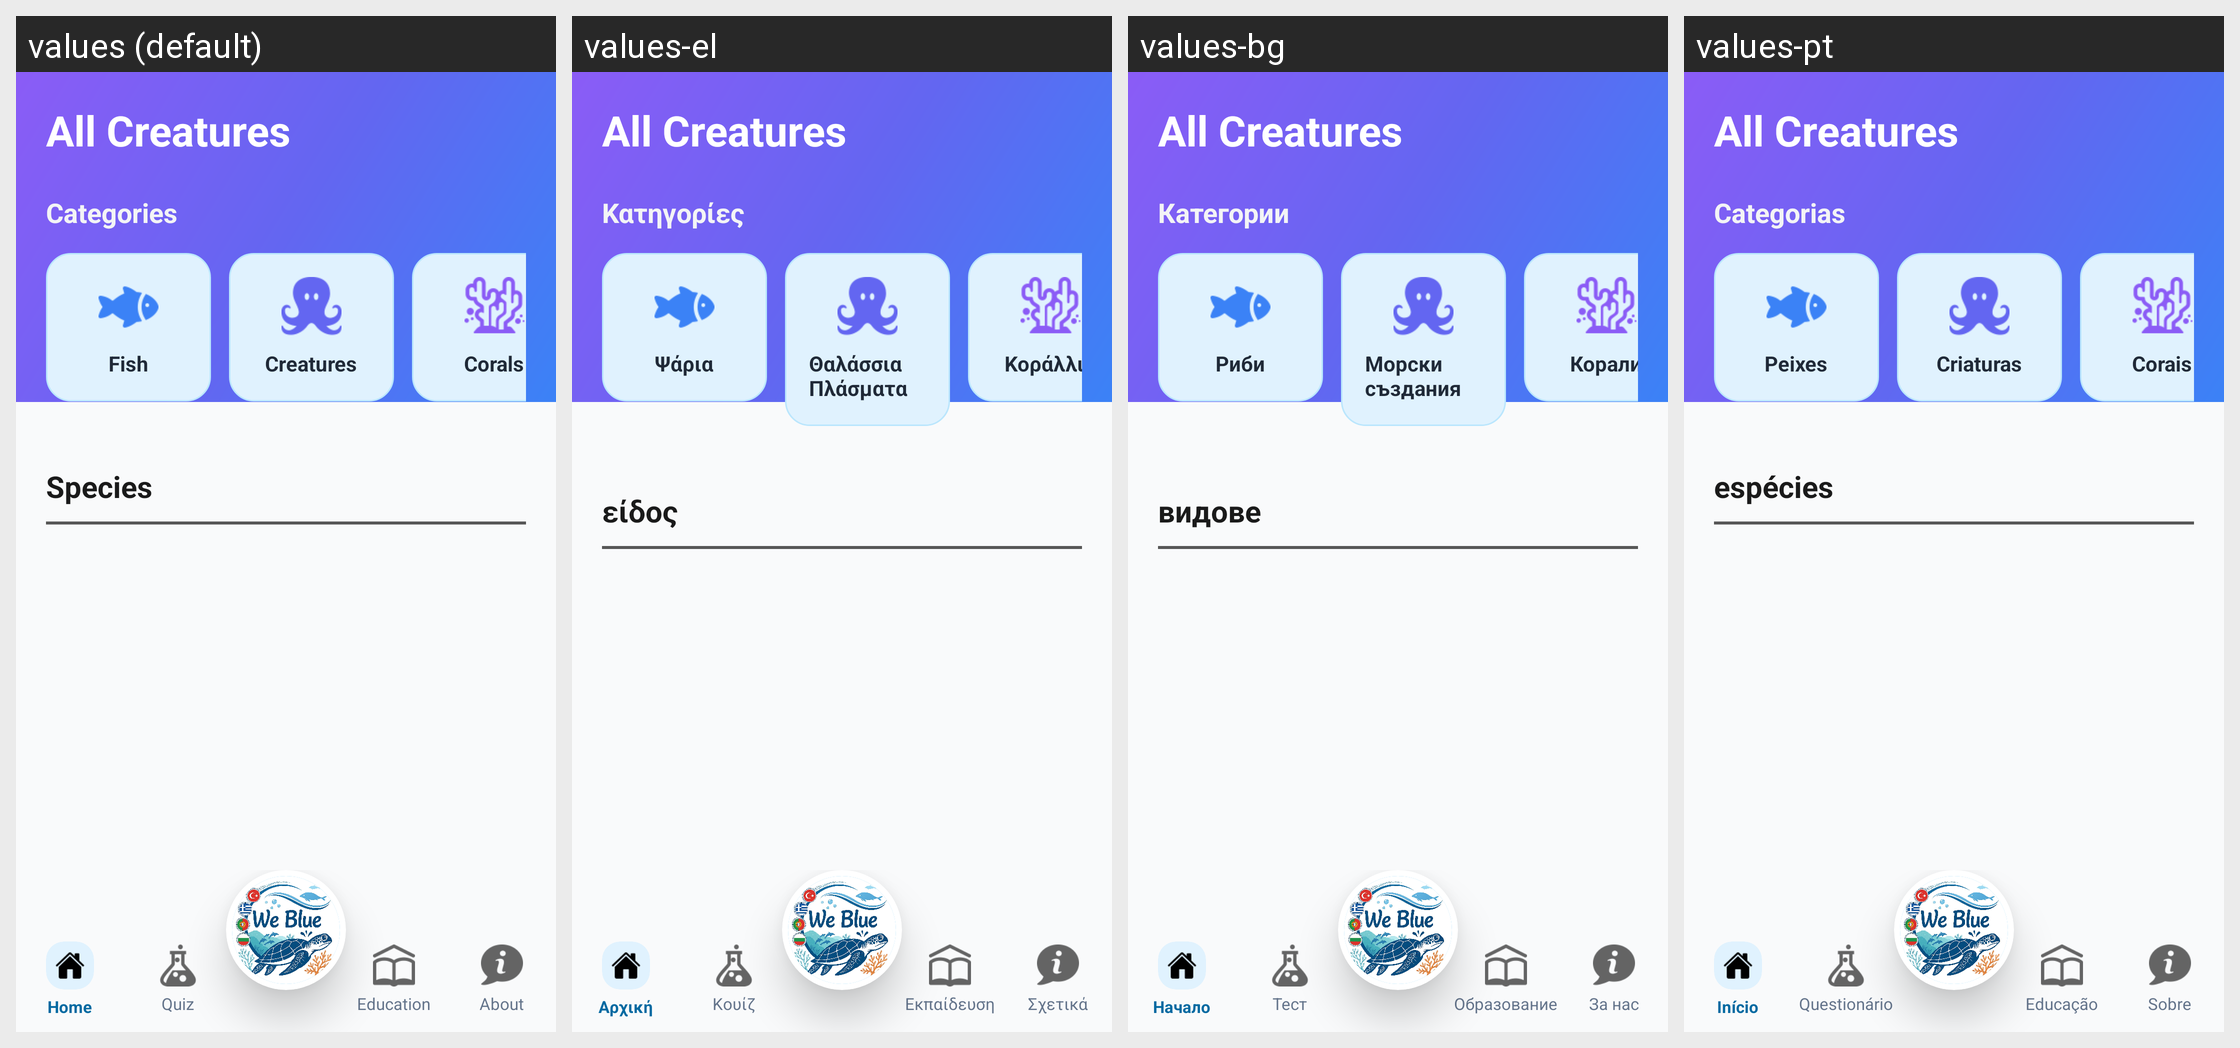

For this localized Android screen grid, give each drawn string resource with its value in every locale shown.
Android screen res/layout/activity_education_seas.xml rendered under 4 locales, left to right: values (default), values-el, values-bg, values-pt. Device: Nexus 5 (rendered at 1080×1920; each locale shown at half size, 540×960, under a caption strip naming it); theme Theme.BlueSteps.
Other locales in the repository, not shown: values-tr.
Strings drawn on this screen, with the default value and each locale's value (text and hints the layout hard-codes, and strings that could not be matched under every locale, appear in the picture but are not listed):

main_categories
  values: Categories
  values-el: Κατηγορίες
  values-bg: Категории
  values-pt: Categorias

main_categories_fish
  values: Fish
  values-el: Ψάρια
  values-bg: Риби
  values-pt: Peixes

main_categories_creatures
  values: Creatures
  values-el: Θαλάσσια Πλάσματα
  values-bg: Морски създания
  values-pt: Criaturas

main_categories_corals
  values: Corals
  values-el: Κοράλλια
  values-bg: Корали
  values-pt: Corais

main_species
  values: Species
  values-el: είδος
  values-bg: видове
  values-pt: espécies

nav_home_btn
  values: Home
  values-el: Αρχική
  values-bg: Начало
  values-pt: Início

nav_quiz_btn
  values: Quiz
  values-el: Κουίζ
  values-bg: Тест
  values-pt: Questionário

nav_education_btn
  values: Education
  values-el: Εκπαίδευση
  values-bg: Образование
  values-pt: Educação

nav_about_btn
  values: About
  values-el: Σχετικά
  values-bg: За нас
  values-pt: Sobre
